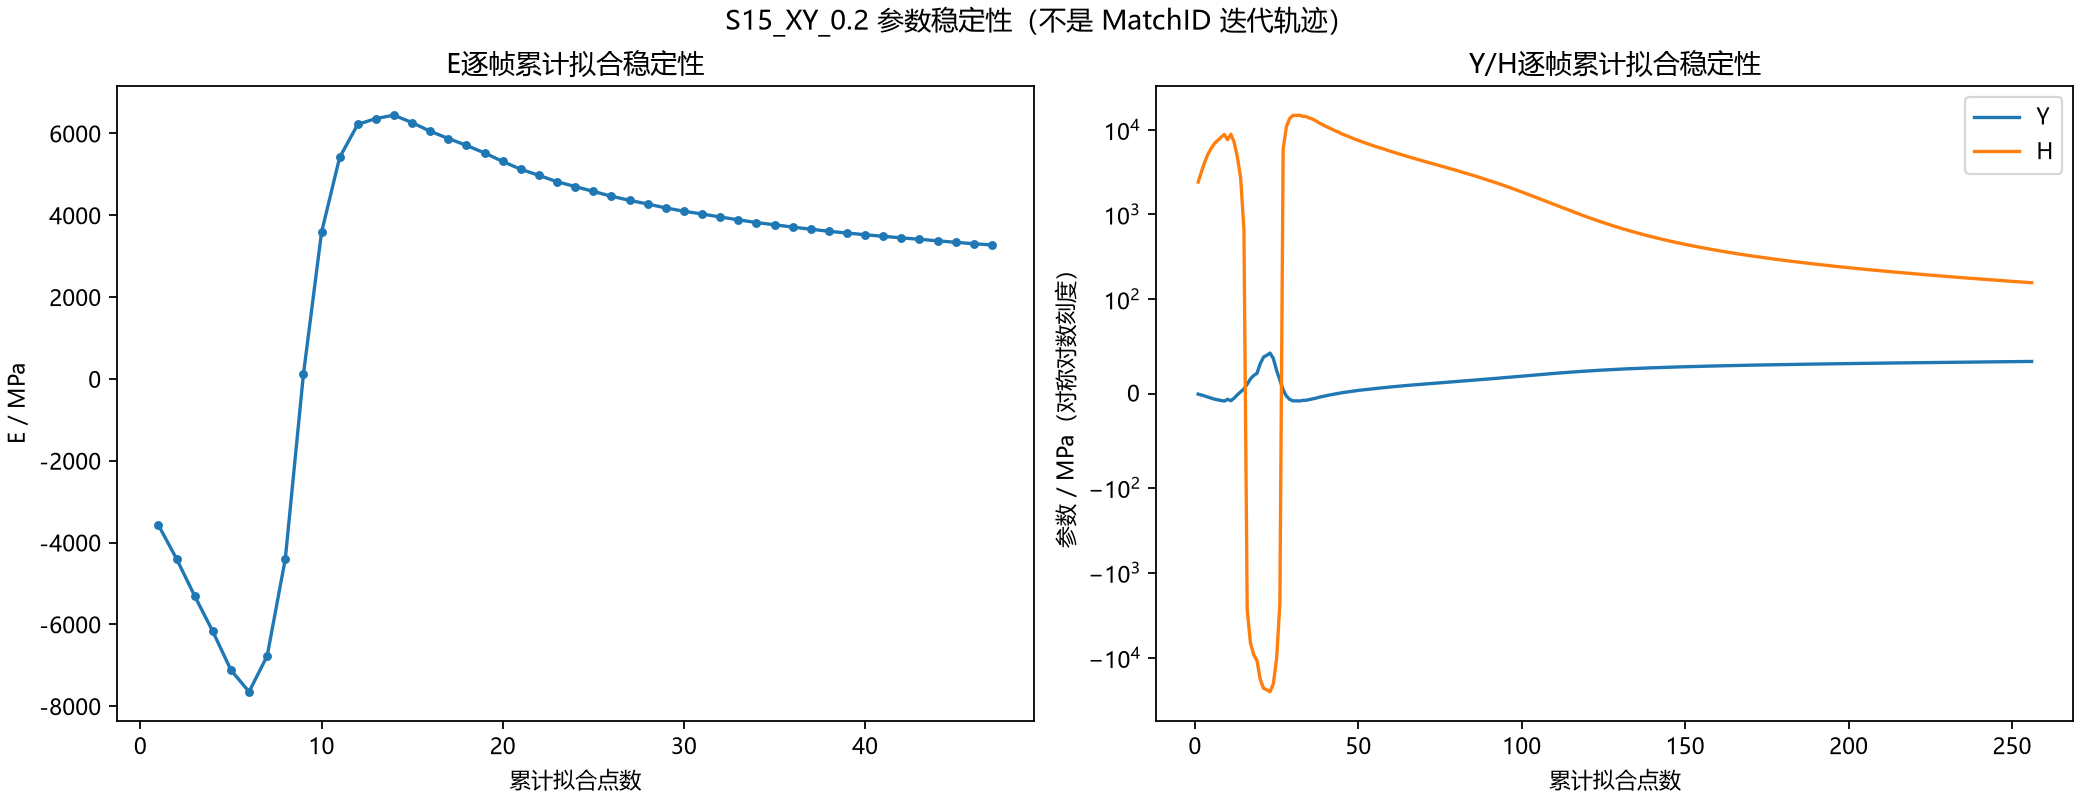

The data file committed next to this chart (first rows):
样本末帧, E/MPa, 虚功均方根残差/N, 样本点数, Y/MPa, H/MPa, 拟合均方根残差/MPa
000003.jpg, -3577, 9.848, 4, , , 
000004.jpg, -4398, 10.43, 6, , , 
000005.jpg, -5307, 13.83, 8, , , 
000006.jpg, -6174, 17.15, 10, , , 
000007.jpg, -7118, 24.98, 12, , , 
000008.jpg, -7648, 40.38, 14, , , 
000009.jpg, -6772, 59.98, 16, , , 
000010.jpg, -4400, 77.78, 18, , , 
000011.jpg, 110, 90.89, 20, , , 
000012.jpg, 3581, 94.9, 22, , , 
000013.jpg, 5414, 93.94, 24, , , 
000014.jpg, 6222, 91.15, 26, , , 
000015.jpg, 6364, 87.88, 28, , , 
000016.jpg, 6446, 84.99, 30, , , 
000017.jpg, 6263, 82.45, 32, , , 
000018.jpg, 6053, 80.33, 34, , , 
000019.jpg, 5874, 78.41, 36, , , 
000020.jpg, 5708, 76.73, 38, , , 
000021.jpg, 5522, 75.44, 40, , , 
000022.jpg, 5314, 74.65, 42, , , 
000023.jpg, 5123, 74.08, 44, , , 
000024.jpg, 4975, 73.38, 46, , , 
000025.jpg, 4819, 73.08, 48, , , 
000026.jpg, 4701, 72.49, 50, , , 
000027.jpg, 4582, 72.18, 52, , , 
000028.jpg, 4465, 72.09, 54, , , 
000029.jpg, 4364, 71.92, 56, , , 
000030.jpg, 4274, 71.74, 58, , , 
000031.jpg, 4178, 71.9, 60, , , 
000032.jpg, 4097, 71.9, 62, , , 
000033.jpg, 4031, 71.7, 64, , , 
000034.jpg, 3957, 71.9, 66, , , 
000035.jpg, 3888, 72.09, 68, , , 
000036.jpg, 3821, 72.41, 70, , , 
000037.jpg, 3767, 72.43, 72, , , 
000038.jpg, 3711, 72.68, 74, , , 
000039.jpg, 3658, 72.92, 76, , , 
000040.jpg, 3609, 73.18, 78, , , 
000041.jpg, 3565, 73.31, 80, , , 
000042.jpg, 3524, 73.43, 82, , , 
000043.jpg, 3484, 73.59, 84, , , 
000044.jpg, 3448, 73.72, 86, , , 
000045.jpg, 3412, 73.88, 88, , , 
000046.jpg, 3375, 74.27, 90, , , 
000047.jpg, 3338, 74.71, 92, , , 
000048.jpg, 3304, 75.1, 94, , , 
000049.jpg, 3274, 75.36, 96, , , 
000006.jpg, , , 2, -0.6458, 2402, 0.0
000007.jpg, , , 3, -1.541, 3169, 0.09222
000008.jpg, , , 4, -2.679, 4127, 0.2125
000009.jpg, , , 5, -3.907, 5139, 0.3161
000010.jpg, , , 6, -5.024, 6016, 0.3421
000011.jpg, , , 7, -6.017, 6855, 0.53
000012.jpg, , , 8, -6.658, 7462, 0.7437
000013.jpg, , , 9, -7.351, 8106, 0.9202
000014.jpg, , , 10, -8.05, 8756, 1.09
000015.jpg, , , 11, -6.107, 7580, 1.376
000016.jpg, , , 12, -7.646, 8816, 1.48
000017.jpg, , , 13, -4.946, 7104, 1.734
000018.jpg, , , 14, -1.305, 4714, 1.959
... 243 more rows
